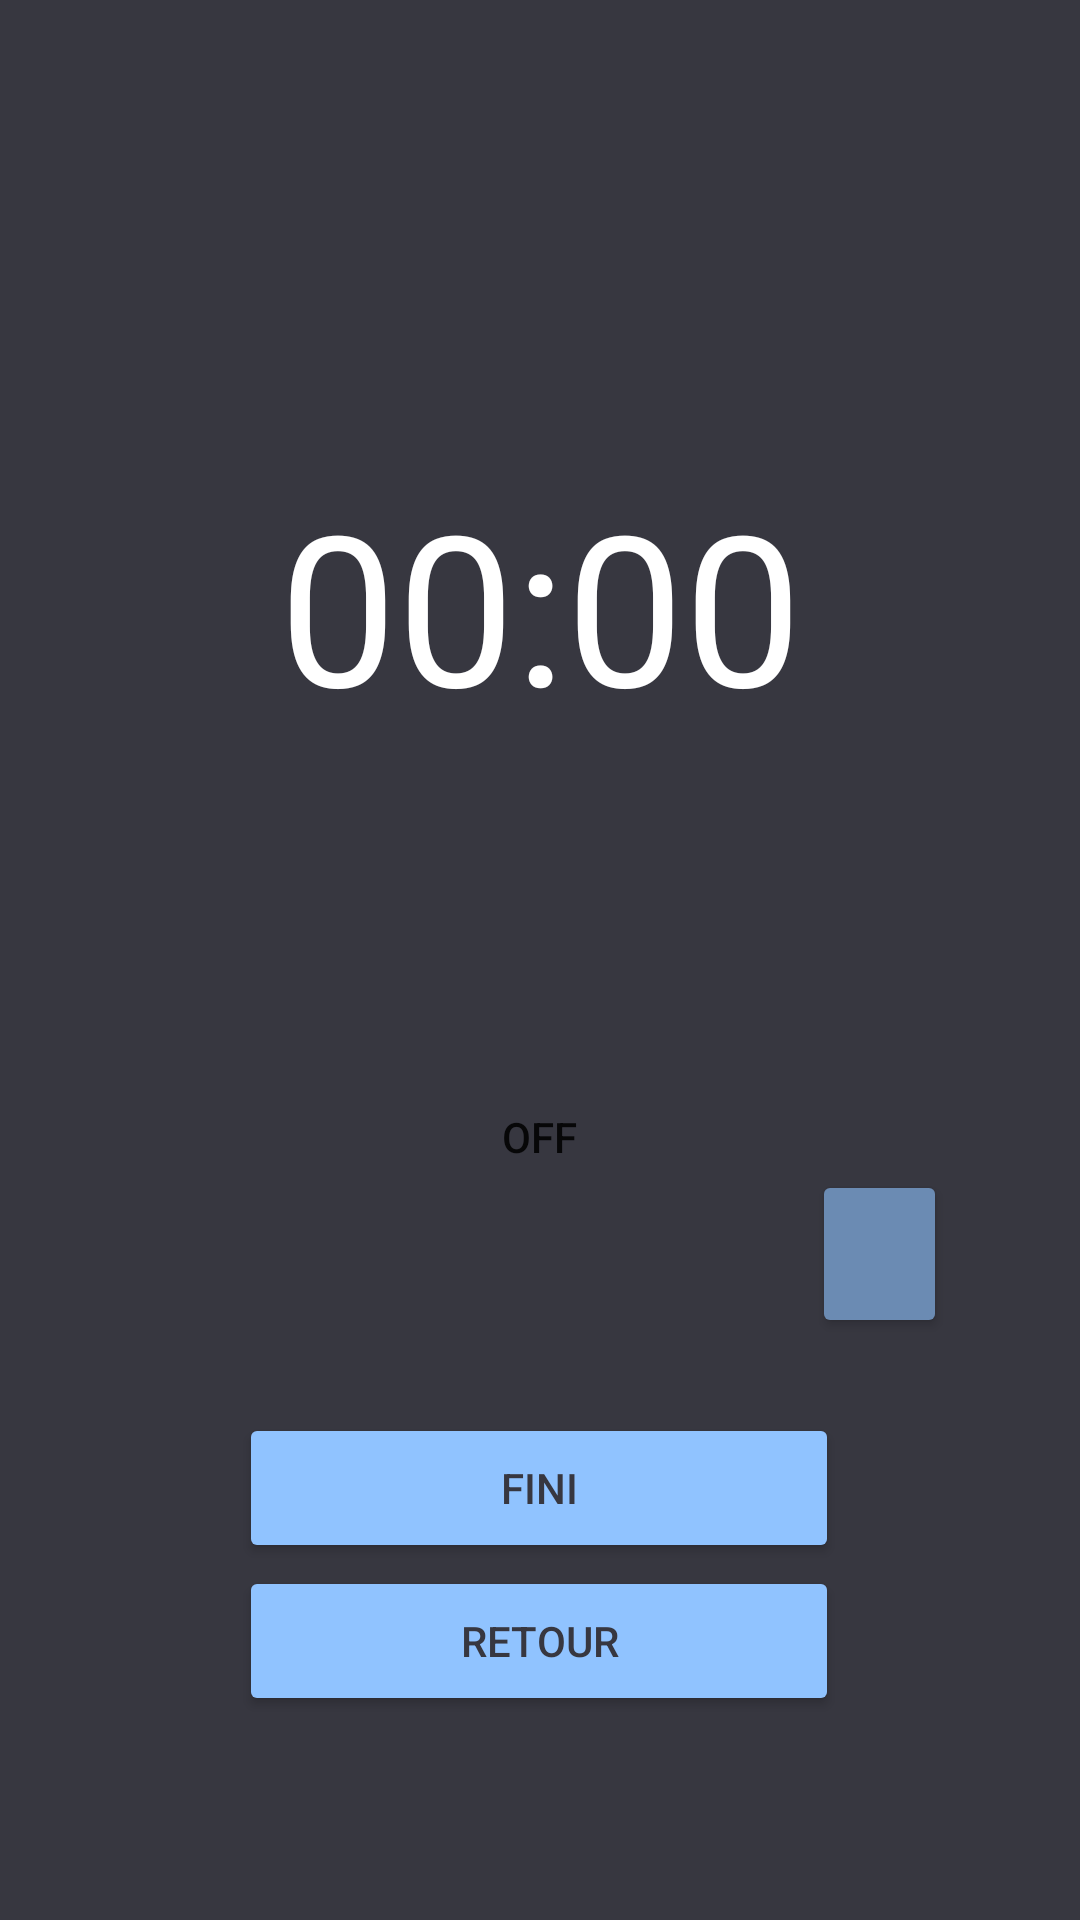

This screen was rendered from an Android layout file. Write that file and the resources it references.
<!-- AndroidManifest.xml: application theme Theme.Ptut_S3 -->
<!-- res/layout/activity_timer.xml -->
<?xml version="1.0" encoding="utf-8"?>
<androidx.constraintlayout.widget.ConstraintLayout xmlns:android="http://schemas.android.com/apk/res/android"
    xmlns:app="http://schemas.android.com/apk/res-auto"
    xmlns:tools="http://schemas.android.com/tools"
    android:layout_width="match_parent"
    android:layout_height="match_parent"
    tools:context=".TImer"
    android:background="@color/fond">


    <Chronometer
        android:id="@+id/chronometer"
        android:layout_width="wrap_content"
        android:layout_height="wrap_content"
        android:layout_marginTop="130dp"
        app:layout_constraintTop_toTopOf="parent"
        android:paddingTop="25dp"
        android:textSize="70sp"
        android:textColor="#FFFFFF"
        android:textAlignment="center"
        app:layout_constraintEnd_toEndOf="parent"
        app:layout_constraintStart_toStartOf="parent" />

    <ToggleButton
        android:id="@+id/Toggle"
        android:layout_width="150dp"
        android:layout_height="150dp"
        android:background="@drawable/start_pause_btn_bg"
        android:backgroundTint="@color/bleu"
        app:layout_constraintBottom_toBottomOf="parent"
        app:layout_constraintEnd_toEndOf="parent"
        app:layout_constraintHorizontal_bias="0.498"
        app:layout_constraintStart_toStartOf="parent"
        app:layout_constraintTop_toBottomOf="@+id/chronometer"
        app:layout_constraintVertical_bias="0.231" />

    <Button
        android:id="@+id/reset_btn"
        android:layout_width="45dp"
        android:layout_height="56dp"
        android:layout_marginStart="16dp"
        android:layout_marginBottom="8dp"
        android:backgroundTint="#6b8bb3"
        app:layout_constraintBottom_toBottomOf="@+id/Toggle"
        app:layout_constraintStart_toEndOf="@+id/Toggle" />

    <Button
        android:id="@+id/finis"
        android:layout_width="200dp"
        android:layout_height="50dp"
        android:layout_marginBottom="116dp"
        android:backgroundTint="#90c3ff"
        android:text="fini"
        android:textColor="@color/fond"
        app:layout_constraintBottom_toBottomOf="parent"
        app:layout_constraintEnd_toEndOf="parent"
        app:layout_constraintHorizontal_bias="0.497"
        app:layout_constraintStart_toStartOf="parent"
        app:layout_constraintTop_toBottomOf="@+id/Toggle"
        app:layout_constraintVertical_bias="0.844" />

    <Button
        android:id="@+id/retour"
        android:layout_width="200dp"
        android:layout_height="50dp"
        android:layout_marginTop="12dp"
        android:layout_marginBottom="68dp"
        android:backgroundTint="#90c3ff"
        android:text="@string/boutonRetour"
        android:textColor="@color/fond"
        app:layout_constraintBottom_toBottomOf="parent"
        app:layout_constraintEnd_toEndOf="parent"
        app:layout_constraintHorizontal_bias="0.497"
        app:layout_constraintStart_toStartOf="parent"
        app:layout_constraintTop_toBottomOf="@+id/finis"
        app:layout_constraintVertical_bias="1.0" />

</androidx.constraintlayout.widget.ConstraintLayout>
<!-- resources referenced by this layout -->
<resources>
  <color name="bleu">#90c3ff</color>
  <color name="fond">#373740</color>
  <!-- drawable start_pause_btn_bg (drawable-xxhdpi) -->
  <?xml version="1.0" encoding="utf-8"?>
  <selector xmlns:android="http://schemas.android.com/apk/res/android">
      <item
          android:state_checked="false"
          android:drawable="@drawable/play"
          />
      <item
          android:state_checked="true"
          android:drawable="@drawable/pause"/>
  
  </selector>
  <string name="boutonRetour">Retour</string>
  <style name="Theme.Ptut_S3" parent="Theme.MaterialComponents.DayNight.DarkActionBar">
          
          <item name="colorPrimary">@color/purple_500</item>
          <item name="colorPrimaryVariant">@color/purple_700</item>
          <item name="colorOnPrimary">@color/white</item>
          
          <item name="colorSecondary">@color/teal_200</item>
          <item name="colorSecondaryVariant">@color/teal_700</item>
          <item name="colorOnSecondary">@color/black</item>
          
          <item name="android:statusBarColor" tools:targetApi="l">?attr/colorPrimaryVariant</item>
          
      </style>
  <color name="purple_500">#FF6200EE</color>
  <color name="purple_700">#FF3700B3</color>
  <color name="white">#FFFFFFFF</color>
  <color name="teal_200">#FF03DAC5</color>
  <color name="teal_700">#FF018786</color>
  <color name="black">#FF000000</color>
</resources>
